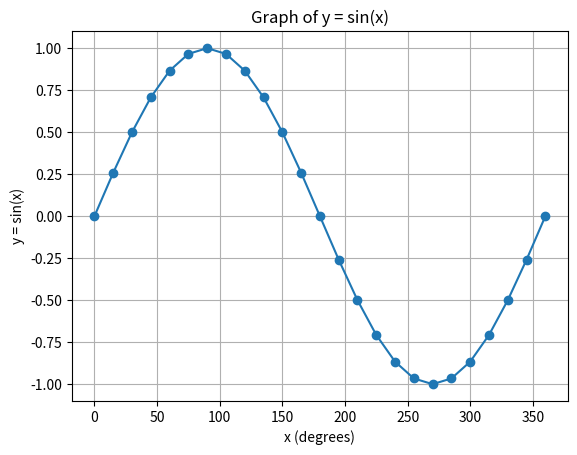

This chart was generated by the following Python code:
import numpy as np
import matplotlib.pyplot as plt

# Generate x values (in degrees) from 0 to 180 with steps of 15 degrees
x = np.arange(0, 361, 15)

# Convert degrees to radians
x_rad = np.radians(x)

# Calculate y values (sin(x))
y = np.sin(x_rad)

# Create the plot
plt.plot(x, y, marker='o')

# Add title and labels
plt.title("Graph of y = sin(x)")
plt.xlabel("x (degrees)")
plt.ylabel("y = sin(x)")

# Show grid
plt.grid(True)

# Show the plot
plt.show()
